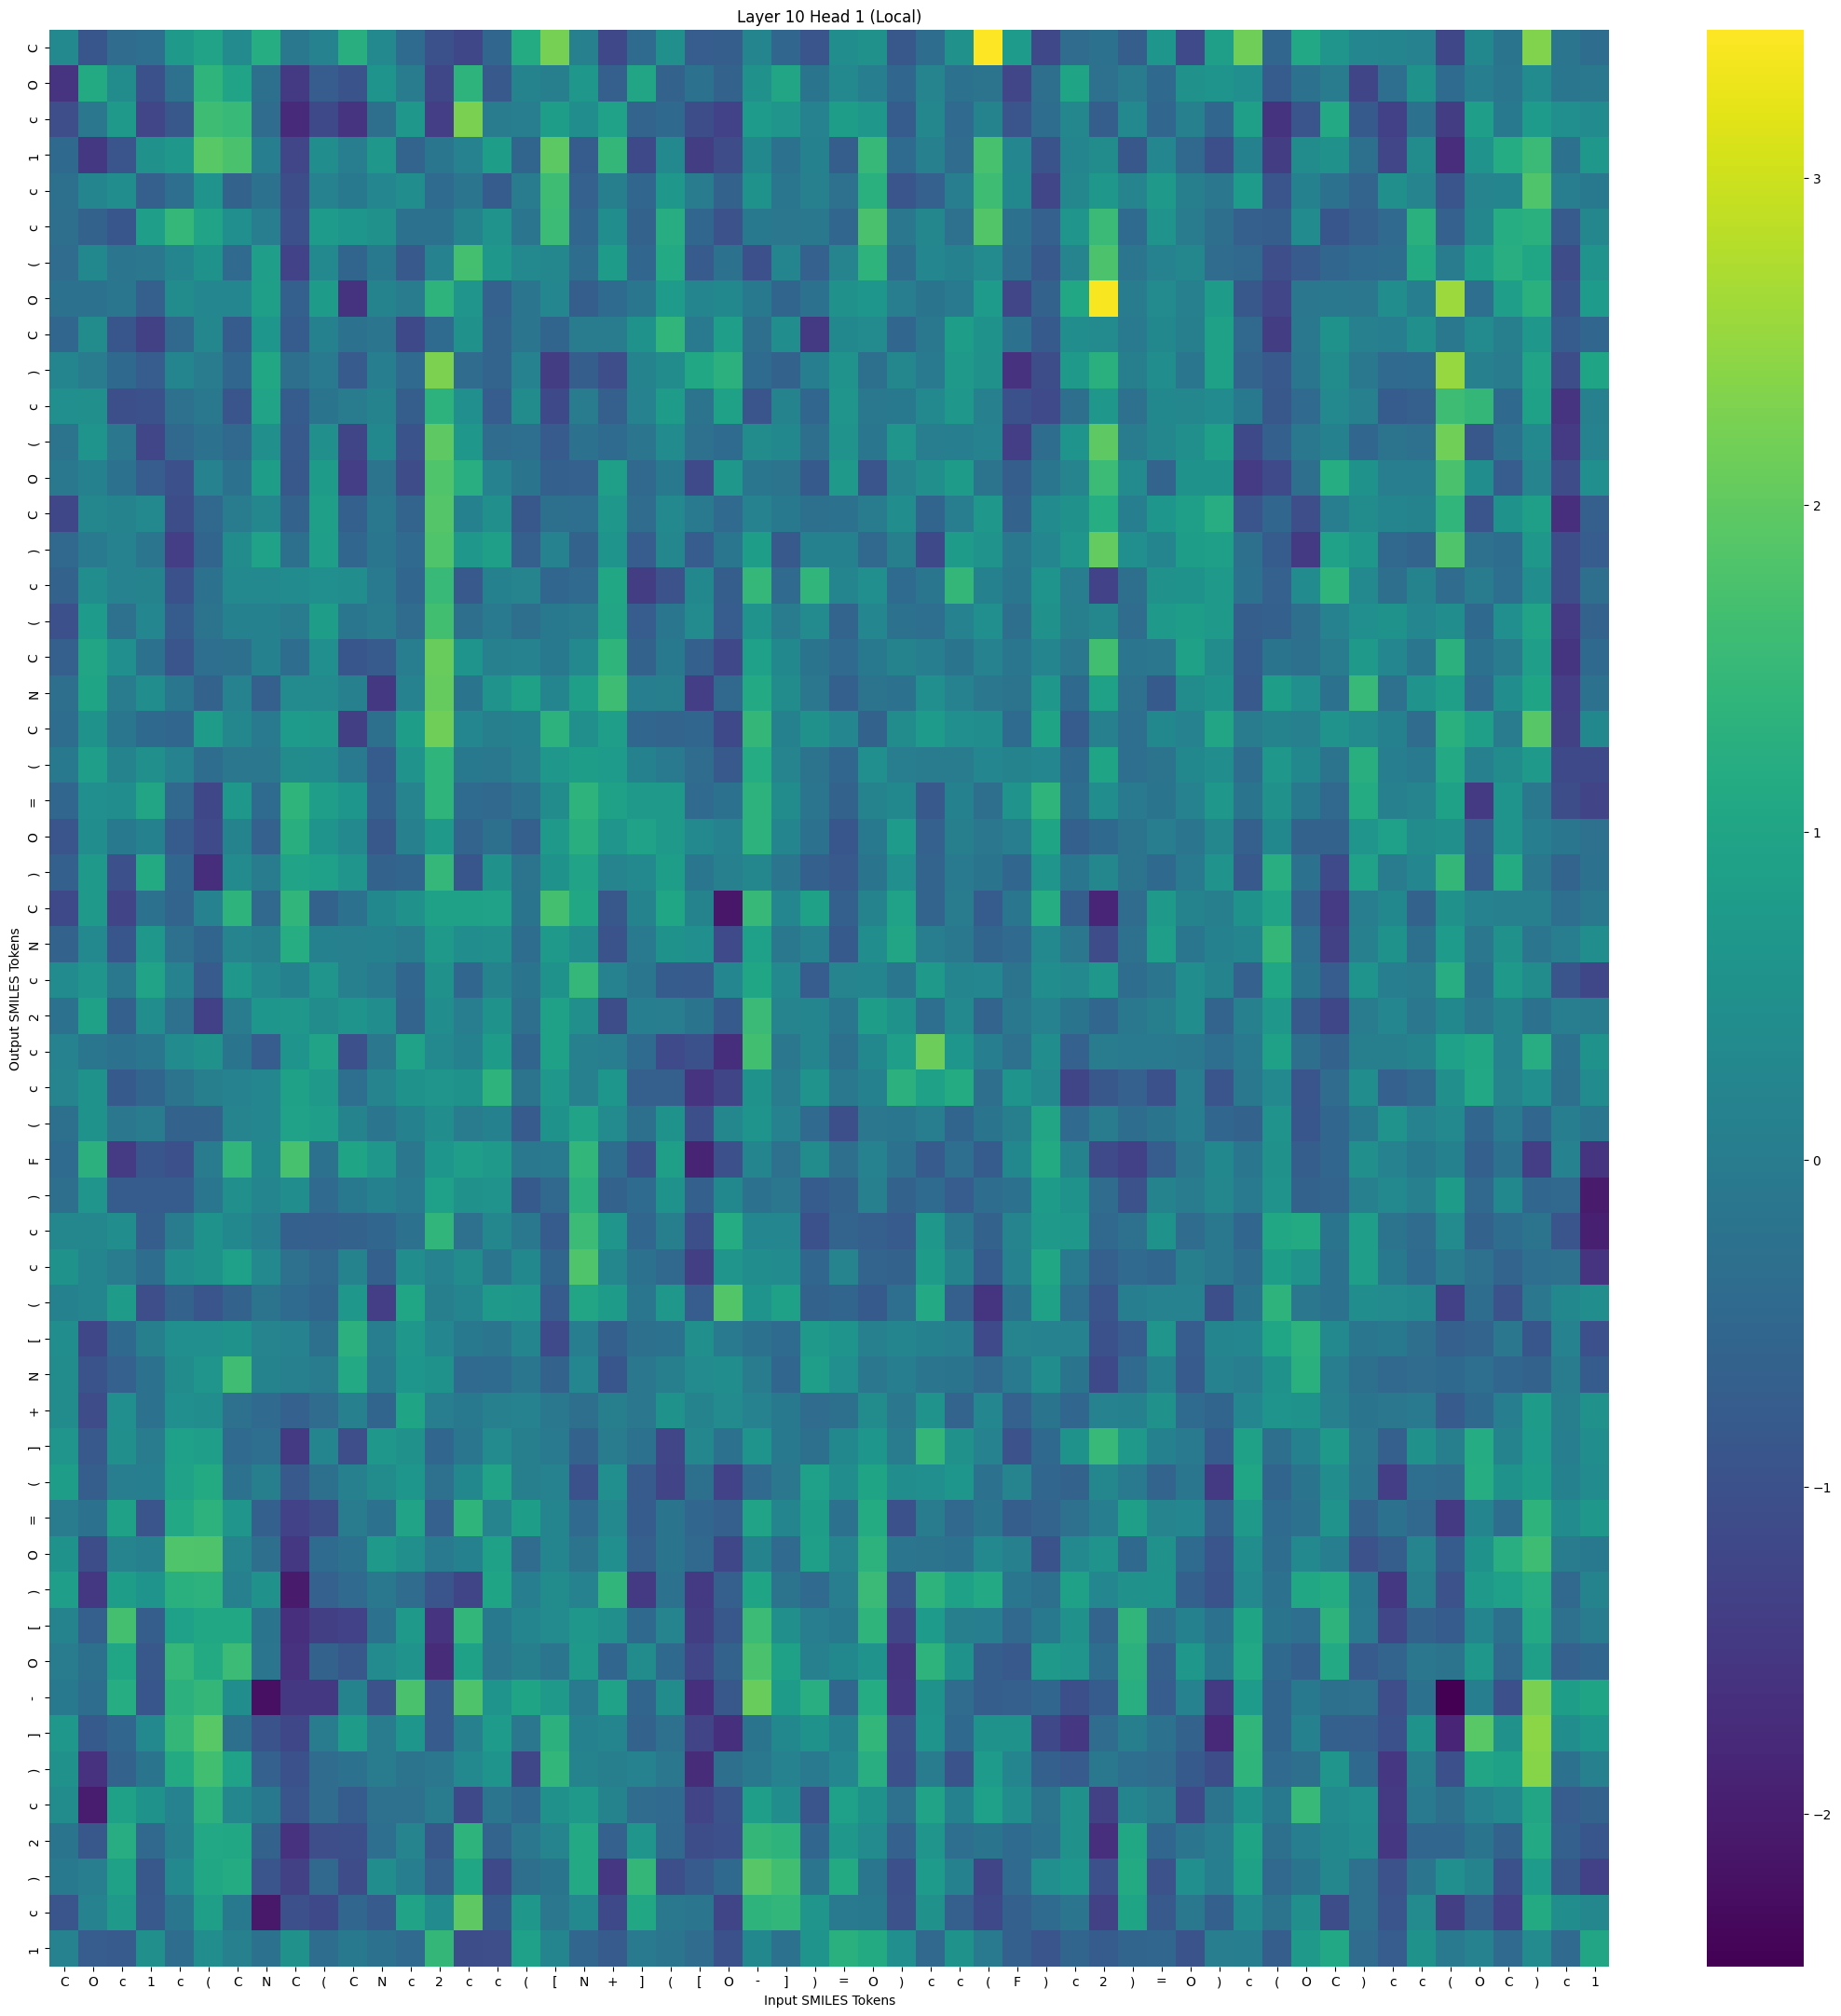

Values plotted in this chart, from the file beside it:
, C, O, c, 1, c, (, C, N, C, (, C, N, c, 2, c, c, (, [, N, +, ], (, [
C, 0.3222, -0.8849, -0.3987, -0.3407, 0.7378, 0.9743, 0.3512, 1.194, -0.0943, 0.1667, 1.269, 0.3255, -0.4097, -1.008, -1.205, -0.5349, 1.149, 2.223, 0.0917, -1.184, -0.4277, 0.4781, -0.7395
O, -1.584, 1.135, 0.3845, -1.005, -0.271, 1.375, 0.9756, -0.3104, -1.489, -0.7476, -0.9578, 0.6014, -0.0307, -1.2, 1.37, -0.8354, 0.1781, 0.07532, 0.6876, -0.6953, 1.017, -0.6349, -0.2664
c, -1.064, -0.1169, 0.7194, -1.229, -0.8551, 1.616, 1.533, -0.4056, -1.753, -1.148, -1.579, -0.322, 0.697, -1.393, 2.264, -0.0335, 0.02992, 0.8158, 0.4251, 0.9465, -0.5857, -0.464, -1.096
1, -0.4612, -1.498, -0.9157, 0.4944, 0.6695, 1.915, 1.764, 0.03275, -1.222, 0.4408, 0.02153, 0.6832, -0.578, -0.1329, 0.1555, 0.8136, -0.5504, 1.967, -0.77, 1.463, -1.156, 0.3241, -1.411
c, -0.3043, 0.2296, 0.4145, -0.7081, -0.345, 0.5678, -0.6125, -0.2432, -1.085, 0.1361, -0.07525, 0.2541, 0.4223, -0.4236, -0.1598, -0.7605, 0.0002826, 1.62, -0.64, 0.06109, -0.5087, 0.6894, -0.03139
c, -0.3358, -0.6211, -0.8739, 0.8295, 1.475, 0.9758, 0.4679, 0.01509, -1.028, 0.7711, 0.6406, 0.515, -0.2285, -0.2258, 0.1842, 0.5787, -0.1691, 1.57, -0.5229, 0.4461, -0.6004, 1.232, -0.5367
(, -0.3983, 0.2968, -0.1673, -0.1081, 0.235, 0.5308, -0.4422, 0.8333, -1.288, 0.3106, -0.567, -0.07365, -0.845, 0.1386, 1.683, 0.6878, 0.3136, 0.2771, -0.3656, 0.7881, -0.5398, 1.1, -0.7935
O, -0.2629, -0.2659, -0.1521, -0.6939, 0.3971, 0.2439, 0.2525, 0.8424, -0.672, 0.7822, -1.588, 0.1734, -0.0335, 1.367, 0.6259, -0.6592, -0.1713, 0.2536, -0.7211, -0.4238, -0.1514, 0.7557, 0.2167
C, -0.5356, 0.3796, -0.8817, -1.322, -0.484, 0.2647, -0.7553, 0.6534, -0.7772, 0.1104, -0.2483, -0.1648, -1.158, -0.4273, 0.5084, -0.5763, -0.1719, -0.5507, -0.02653, -0.01866, 0.5241, 1.407, -0.04756
), 0.2248, -0.01355, -0.4744, -0.7384, 0.2293, -0.01427, -0.5048, 1.055, -0.3376, -0.05246, -0.7888, 0.03975, -0.4369, 2.297, -0.3883, -0.5907, 0.1323, -1.417, -0.7262, -1.072, 0.1833, 0.3835, 1.07
c, 0.4601, 0.486, -1.052, -1.009, -0.2801, -0.1011, -0.938, 0.9585, -0.7663, -0.1953, -0.03666, 0.1771, -0.7149, 1.331, 0.4536, -0.7382, 0.3784, -1.162, -0.02995, -0.695, 0.1262, 0.7881, -0.2217
(, -0.2221, 0.5999, -0.1154, -1.219, -0.4936, -0.251, -0.4935, 0.485, -0.8419, 0.4902, -1.245, 0.2944, -0.9411, 1.988, 0.6946, -0.3853, -0.3538, -0.7967, -0.2453, -0.426, -0.1551, 0.3574, -0.2755
O, -0.1021, 0.1128, -0.2666, -0.741, -1.015, 0.1446, -0.2264, 0.8045, -0.8687, 0.7835, -1.4, -0.2127, -1.107, 1.832, 1.239, 0.1564, -0.1917, -0.6722, -0.6405, 0.8557, -0.4779, -0.06216, -1.134
C, -1.213, 0.2677, 0.1923, 0.3096, -1.092, -0.4804, -0.03555, 0.2834, -0.5947, 0.8487, -0.6844, -0.09383, -0.5731, 1.87, 0.1159, 0.4807, -0.8687, -0.3058, -0.3538, 0.6685, -0.3863, 0.3228, -0.05112
), -0.4908, -0.05693, 0.16, -0.1601, -1.394, -0.5489, 0.3794, 0.9357, -0.3125, 0.8282, -0.5384, -0.1357, -0.4375, 1.821, 0.6782, 0.8574, -0.6864, 0.1665, -0.6251, 0.6042, -0.7398, 0.2693, -0.7465
c, -0.5967, 0.441, 0.1382, 0.1769, -1.005, -0.2252, 0.3142, 0.3263, 0.3703, 0.4584, 0.4318, -0.05181, -0.5404, 1.514, -0.8455, 0.1224, 0.1984, -0.5069, -0.454, 1.068, -1.419, -0.9745, 0.2919
(, -1.024, 0.7534, -0.2727, 0.2562, -0.7674, -0.215, 0.1202, 0.1173, -0.01638, 0.8084, -0.142, -0.02682, -0.3942, 1.659, -0.3205, -0.05449, -0.3173, -0.07779, -0.03173, 1.006, -0.7405, -0.1474, 0.3424
C, -0.6875, 1.01, 0.4554, -0.2332, -0.9131, -0.3581, -0.3055, 0.1187, -0.3692, 0.4547, -0.8745, -0.7924, 0.01237, 2.077, 0.5898, 0.07862, 0.1522, -0.07846, 0.3124, 1.385, -0.6301, -0.06605, -0.674
N, -0.336, 0.9867, -0.004104, 0.4335, -0.1452, -0.6035, 0.1379, -0.7039, 0.3357, 0.3473, 0.08724, -1.511, 0.138, 2.046, -0.1904, 0.5631, 0.902, 0.2239, 0.8542, 1.612, 0.04632, 0.05924, -1.385
C, -0.3627, 0.5302, -0.152, -0.4678, -0.5083, 0.7752, 0.2737, -0.04029, 0.7527, 0.7458, -1.358, -0.3096, 0.8122, 2.149, 0.2593, 0.06835, 0.1154, 1.332, 0.4816, 0.8315, -0.5231, -0.5905, -0.5172
(, -0.07294, 0.8221, 0.171, 0.4874, 0.164, -0.3788, -0.1224, -0.1228, 0.3903, 0.3572, -0.0395, -0.7755, 0.5677, 1.38, -0.06585, -0.101, 0.08586, 0.6589, 0.7964, 0.7616, 0.1229, -0.0589, -0.3871
=, -0.5404, 0.4626, 0.4431, 1.004, -0.4959, -1.2, 0.6694, -0.4104, 1.373, 0.8285, 0.6533, -0.6766, 0.213, 1.387, -0.408, -0.5, -0.2387, 0.3897, 1.37, 0.9199, 0.7296, 0.7345, -0.4371
O, -0.934, 0.4217, -0.06509, 0.1038, -0.7703, -1.127, 0.1809, -0.6404, 1.257, 0.5883, 0.3159, -0.8623, 0.08481, 0.7129, -0.5881, -0.3059, -0.705, 0.7242, 1.266, 0.6193, 0.9532, 0.7196, 0.3107
), -0.6624, 0.7457, -1.032, 1.124, -0.5246, -1.691, 0.3475, -0.01062, 0.9632, 0.8795, 0.6137, -0.611, -0.5471, 1.479, -0.8805, 0.5134, -0.2057, 0.5455, 0.9582, 0.1963, 0.3124, 0.8155, -0.1367
C, -1.155, 0.7282, -1.276, -0.2431, -0.5905, 0.1306, 1.354, -0.487, 1.401, -0.6161, -0.2431, 0.3036, 0.5107, 0.9107, 0.9261, 0.9431, -0.1933, 1.675, 1.053, -0.8587, 0.1805, 1.043, 0.1732
N, -0.603, 0.3186, -0.8912, 0.6587, -0.273, -0.5574, 0.2009, 0.05628, 1.198, 0.1019, 0.08082, 0.1031, -0.01411, 0.735, 0.4437, 0.4734, -0.3722, 0.7285, 0.4243, -0.9453, -0.05799, 0.5268, 0.4597
c, 0.355, 0.6239, -0.08905, 0.9582, 0.1362, -0.7881, 0.6562, 0.3291, 0.1096, 0.6104, 0.09861, -0.0389, -0.5412, 0.4947, -0.5148, 0.1708, -0.1875, 0.5414, 1.472, 0.1429, -0.1309, -0.7764, -0.7852
2, -0.2246, 0.8946, -0.6805, 0.4096, -0.2848, -1.335, -0.02128, 0.6526, 0.6624, 0.384, 0.5864, 0.4448, -0.5707, 0.4449, 0.02886, 0.531, -0.317, 0.9273, 0.4911, -1.099, 0.04026, 0.02139, -0.1896
c, 0.1339, -0.148, -0.2402, -0.1353, 0.3551, 0.5151, -0.1926, -0.7488, 0.6014, 0.9639, -1.013, -0.1171, 0.9341, 0.3272, 0.1144, 0.7786, -0.5482, 0.9285, 0.08404, 0.02558, -0.4164, -1.133, -0.9864
c, 0.2064, 0.5198, -0.8174, -0.5498, -0.2226, 0.07031, 0.129, 0.2522, 0.9029, 0.7021, -0.3438, 0.202, 0.5622, 0.6308, 0.5283, 1.36, -0.2214, 0.6765, 0.09711, 0.651, -0.6857, -0.7053, -1.567
(, -0.3069, 0.5318, -0.126, -0.02591, -0.6319, -0.6386, 0.2148, 0.2462, 0.9375, 0.8344, 0.19, -0.1665, 0.1057, 0.4246, -0.01352, 0.1061, -0.7891, 0.5311, 0.9706, 0.3542, -0.3084, 0.5422, -1.048
F, -0.4141, 1.309, -1.436, -0.8764, -1.01, -0.005469, 1.407, 0.2904, 1.729, -0.2574, 0.9805, 0.6942, -0.1284, 0.6386, 0.8197, 0.7329, -0.1019, -0.05473, 1.42, -0.3843, -0.9902, 0.8509, -1.868
), -0.326, 0.6134, -0.7679, -0.7765, -0.7697, -0.1512, 0.474, 0.2374, 0.4119, -0.4454, -0.07374, 0.1049, -0.04955, 0.866, 0.5127, 0.5641, -0.8079, -0.4974, 1.317, -0.6275, -0.4181, 0.5545, -0.6811
c, 0.2748, 0.265, 0.402, -0.7122, -0.02315, 0.5169, 0.2942, 0.03534, -0.6701, -0.7068, -0.6369, -0.5307, -0.2406, 1.403, -0.2819, 0.2657, -0.09179, -0.7707, 1.575, 0.6166, -0.517, 0.05599, -1.046
c, 0.5425, 0.2308, -0.003404, -0.3795, 0.4449, 0.5328, 0.8738, 0.3155, -0.2787, -0.4984, 0.1924, -0.6768, 0.4446, 0.1494, 0.3853, -0.1686, 0.3016, -0.5649, 1.828, 0.2705, -0.2232, -0.4832, -1.376
(, 0.1123, 0.2297, 0.7943, -1.078, -0.6349, -0.9146, -0.6362, -0.2024, -0.4204, -0.5593, 0.6627, -1.388, 1.033, 0.0595, 0.2222, 0.7133, 0.6997, -0.8003, 1.017, 0.7872, -0.143, 0.689, -0.7432
[, 0.4392, -1.206, -0.4718, 0.06298, 0.4492, 0.4679, 0.5326, 0.2108, 0.1537, -0.31, 1.318, 0.01246, 0.6584, 0.2416, -0.08163, -0.1602, 0.2311, -1.143, 0.04716, -0.6685, -0.2978, -0.2652, 0.4749
N, 0.3782, -0.9439, -0.6507, -0.2666, 0.4006, 0.616, 1.641, 0.1815, 0.09719, -0.003338, 1.118, -0.0494, 0.6402, 0.5358, -0.4363, -0.4202, -0.1446, -0.6012, 0.2595, -0.8797, -0.1099, 0.07594, 0.34
+, 0.3837, -1.118, 0.4624, -0.2347, 0.4669, 0.4273, -0.27, -0.4446, -0.6553, -0.3859, 0.09133, -0.5596, 0.9823, 0.01405, -0.08037, 0.09136, 0.1337, -0.1015, -0.3193, 0.07253, -0.1296, 0.5324, 0.1799
], 0.6187, -0.8382, 0.4914, -0.0007614, 0.8678, 0.8241, -0.4461, -0.3503, -1.452, 0.219, -1.069, 0.6971, 0.5093, -0.5038, -0.1515, 0.346, 0.06012, -0.05551, -0.5994, -0.01266, -0.2267, -1.22, 0.2777
(, 0.8028, -0.7223, 0.02535, 0.03496, 0.9559, 1.122, -0.2558, 0.07333, -0.8361, -0.3034, 0.08843, 0.3824, 0.6402, -0.2899, 0.2857, 0.9599, 0.07672, 0.1544, -0.9868, 0.4489, -0.7886, -1.281, -0.2992
=, -0.01305, -0.254, 0.9043, -0.9189, 1.074, 1.331, 0.6224, -0.6691, -1.294, -1.085, 0.004222, -0.2376, 0.9679, -0.6595, 1.381, 0.2057, 0.8142, 0.2219, -0.4428, 0.314, -0.7578, -0.1925, -0.5419
O, 0.537, -1.1, 0.2098, 0.08839, 1.812, 1.79, 0.2003, -0.3266, -1.495, -0.4195, -0.2684, 0.718, 0.4711, -0.03944, 0.1073, 0.9209, -0.4016, 0.2323, -0.2188, 0.4527, -0.7045, -0.1787, -0.4849
), 0.8192, -1.517, 0.8012, 0.6091, 1.302, 1.338, 0.0798, 0.5005, -2.034, -0.6597, -0.433, -0.09534, -0.4014, -0.9015, -1.249, 0.9881, 0.05154, 0.3957, 0.1502, 1.415, -1.468, -0.2603, -1.457
[, 0.1791, -0.6885, 1.684, -0.7191, 0.8806, 1.069, 1.057, -0.1907, -1.659, -1.373, -1.296, -0.2501, 0.712, -1.581, 1.434, -0.07258, 0.2336, 0.3438, 0.6936, 0.4856, -0.4754, 0.2141, -1.421
O, -0.02231, -0.3086, 1.047, -0.8474, 1.47, 1.137, 1.564, -0.1616, -1.629, -0.6283, -0.8532, 0.3459, 0.5687, -1.746, 0.8901, -0.1304, 0.06496, -0.1557, 0.731, -0.538, 0.3784, -0.4599, -1.235
-, -0.06248, -0.3676, 1.195, -0.8773, 1.309, 1.458, 0.4469, -2.221, -1.511, -1.507, 0.1872, -0.9744, 1.752, -0.8001, 1.807, 0.5887, 0.9946, 0.7067, -0.04265, 0.9396, -0.5568, 0.3917, -1.637
], 0.6655, -0.8131, -0.5104, 0.3096, 1.449, 1.919, -0.2991, -0.9463, -1.206, -0.01071, 0.7938, -0.03592, 0.6367, -0.7984, 0.1, 0.755, -0.1151, 1.305, 0.1048, 0.2235, -0.6179, -0.2827, -1.268
), 0.5102, -1.61, -0.636, -0.1815, 1.135, 1.665, 0.9402, -0.649, -0.998, -0.4, -0.265, -0.005039, -0.2012, -0.1229, 0.3191, 0.6086, -1.215, 1.42, 0.1902, 0.05719, 0.1687, -0.1219, -1.737
c, 0.3988, -2.014, 0.9223, 0.5177, 0.1329, 1.331, 0.2713, -0.06877, -0.9027, -0.3997, -0.7616, -0.2757, -0.2852, -0.03325, -1.158, -0.1632, -0.4572, 0.5128, 0.7419, 0.1859, -0.3892, -0.4335, -1.271
2, -0.1844, -0.8694, 1.227, -0.4866, 0.09941, 1.078, 1.06, -0.6159, -1.617, -1.063, -1.036, -0.3497, 0.2158, -0.8577, 1.363, -0.5774, -0.1195, 0.1987, 1.107, -0.6445, 0.6285, -0.4827, -1.1
), -0.06456, 0.02237, 0.9182, -0.8477, 0.3226, 1.07, 1.15, -0.9099, -1.325, -0.4978, -1.102, 0.4343, 0.04446, -0.7023, 1.029, -1.154, -0.3224, -0.1901, 1.101, -1.537, 1.464, -1.034, -0.787
c, -0.9054, 0.1608, 0.745, -0.8402, -0.1425, 0.8608, -0.07391, -2.093, -1.029, -1.171, -0.5445, -0.7991, 0.9651, 0.373, 1.991, -0.8224, 0.7009, -0.1188, 0.3097, -1.15, 1.071, -0.1006, -0.1652
1, 0.1285, -0.7464, -0.783, 0.4875, -0.363, 0.4326, 0.1004, -0.2367, 0.5115, -0.3649, -0.07878, -0.2582, -0.4363, 1.464, -1.101, -1.067, 0.871, 0.2292, -0.5466, -0.7848, -0.05623, -0.161, -0.3905
